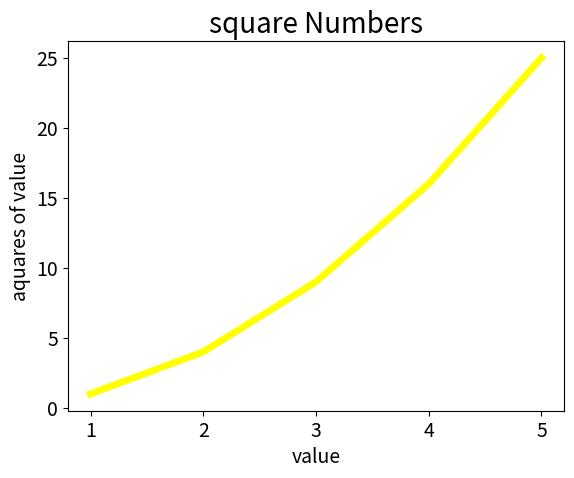
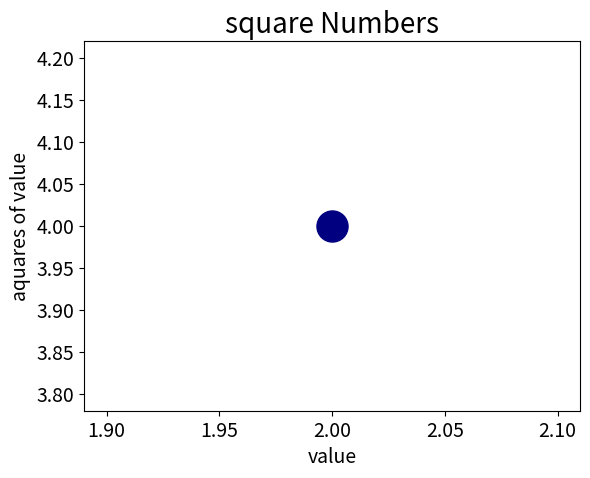
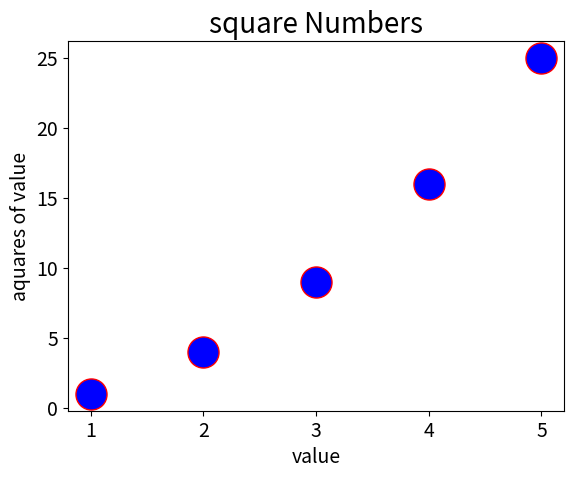
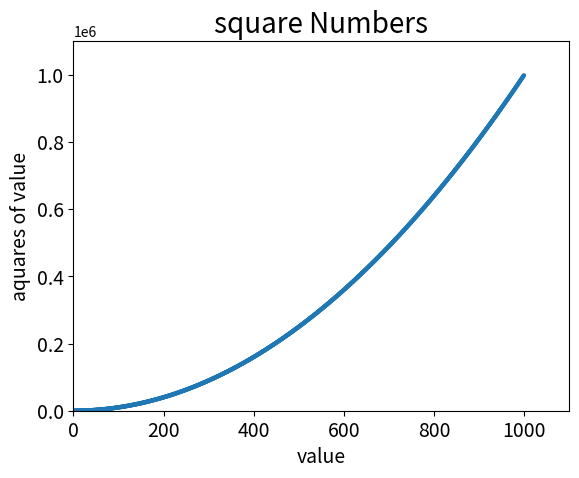
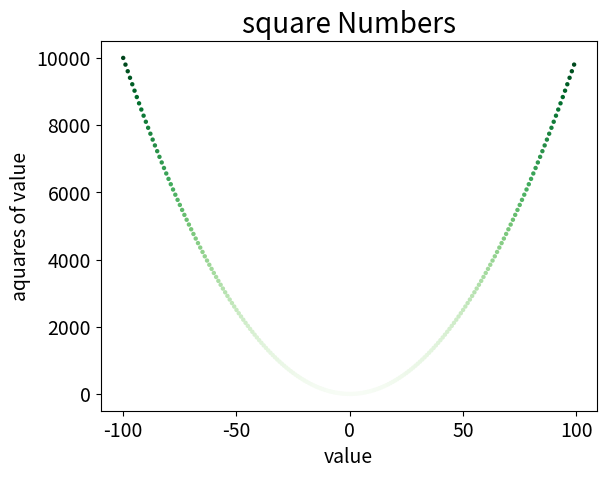

The script that saved these images, in order:
import json
import matplotlib.pyplot as plt

def get_stored_username():
	"""如果存储了用户名，就获取它"""
	filename = 'username.json'
	try:
		with open(filename) as f_obj:
			username = json.load(f_obj)
	except FileNotFoundError:
		return None
	else:
		return username

username=get_stored_username()
print(username)


print("\n\n\n\n\n\n\n\n")


input_value = [1,2,3,4,5]
squares = [x**2 for x in input_value]
#plt.plot(input_value, squares, linewidth = 5,c="yellow")
plt.plot(input_value,squares,linewidth = 5,c="yellow")
plt.title("square Numbers", fontsize=20)
plt.xlabel("value", fontsize = 14)
plt.ylabel("aquares of value", fontsize=14)
plt.tick_params(axis="both", labelsize = 14)

plt.show()

plt.scatter(2,4,s=500,c=(0,0,0.5))
plt.title("square Numbers", fontsize=20)
plt.xlabel("value", fontsize = 14)
plt.ylabel("aquares of value", fontsize=14)
plt.tick_params(axis="both", labelsize = 14)

plt.show()

x=[1,2,3,4,5]
y=[value**2 for value in x]
plt.scatter(x,y,s=500,edgecolor="red", c="blue")
plt.title("square Numbers", fontsize=20)
plt.xlabel("value", fontsize = 14)
plt.ylabel("aquares of value", fontsize=14)
plt.tick_params(axis="both", labelsize = 14)

plt.show()

x = list(range(1000))
y=[value**2 for value in x]
plt.scatter(x,y,s=10,edgecolor="none")
plt.title("square Numbers", fontsize=20)
plt.xlabel("value", fontsize = 14)
plt.ylabel("aquares of value", fontsize=14)
plt.tick_params(axis="both", labelsize = 14)
plt.axis([0,1100,0,1100000])

plt.show()

x = list(range(-100,100))
y=[value**2 for value in x]
plt.scatter(x,y,s=10,c=y, cmap=plt.cm.Greens,edgecolor="none")
plt.title("square Numbers", fontsize=20)
plt.xlabel("value", fontsize = 14)
plt.ylabel("aquares of value", fontsize=14)
plt.tick_params(axis="both", labelsize = 14)

plt.show()
